Dataset: Data2 (GitHub, finn-williams/cachedetector). Classes: cache, no cache.

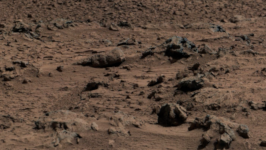
Label: no cache

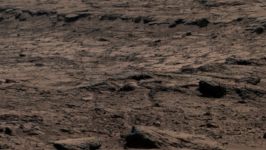
Label: cache

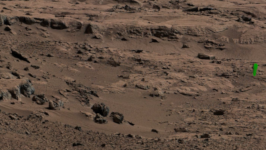
Label: cache

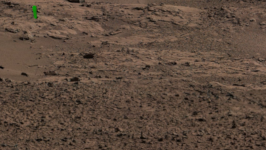
Label: cache

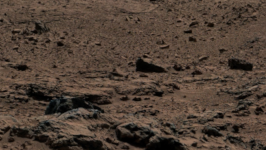
Label: no cache

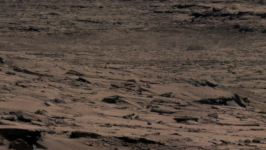
Label: no cache
